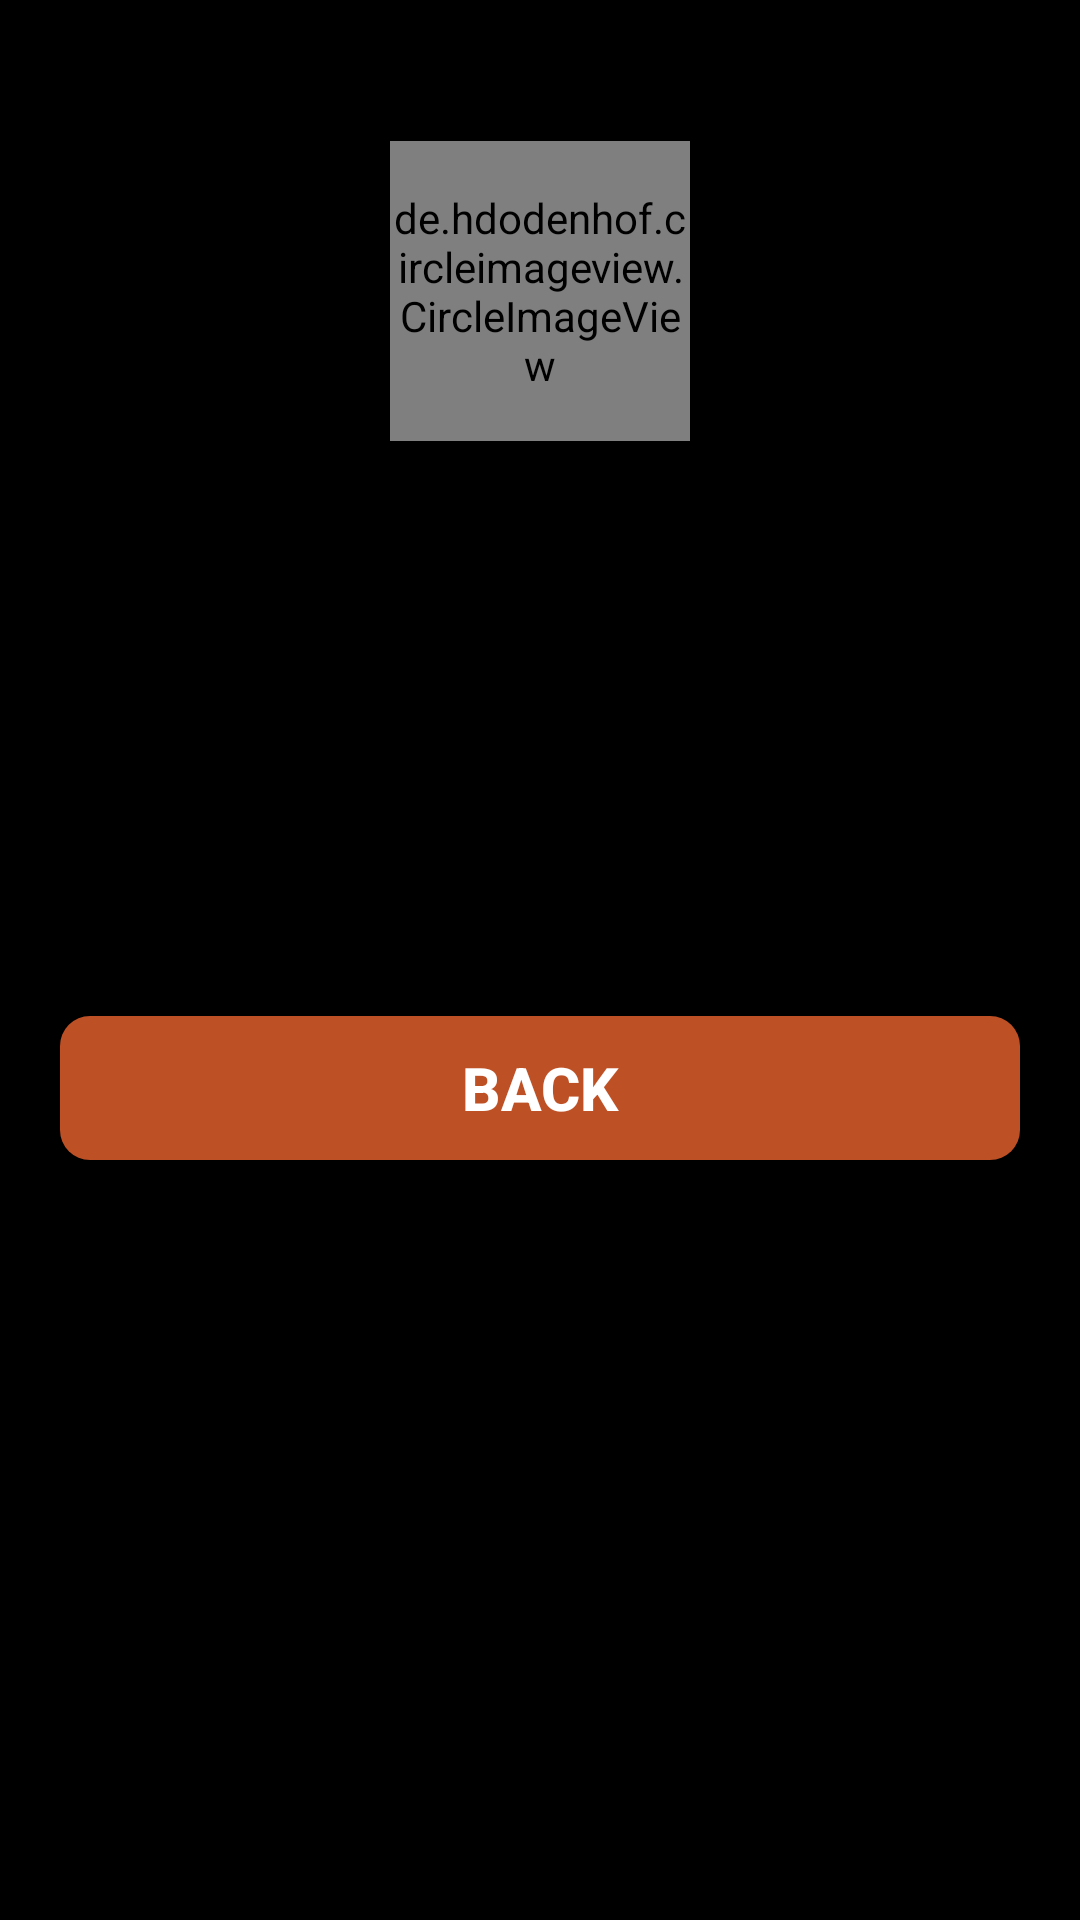

Layout XML and referenced resources for this Android screen:
<!-- AndroidManifest.xml: application theme Theme.Blood_Bank_2022 -->
<!-- res/layout/activity_profile.xml -->
<?xml version="1.0" encoding="utf-8"?>
<LinearLayout xmlns:android="http://schemas.android.com/apk/res/android"
    xmlns:app="http://schemas.android.com/apk/res-auto"
    xmlns:tools="http://schemas.android.com/tools"
    android:layout_width="match_parent"
    android:layout_height="match_parent"
    android:background="#000"
    android:orientation="vertical"
    tools:context=".ProfileActivity">


    <TextView
        android:id="@+id/type"
        android:layout_width="match_parent"
        android:layout_height="wrap_content"
        android:layout_margin="5dp"
        android:gravity="center"
        android:textAllCaps="true"
        android:textColor="#fff"
        android:textSize="20sp"
        android:textStyle="bold" />

    <de.hdodenhof.circleimageview.CircleImageView
        android:id="@+id/profileImage"
        android:layout_width="100dp"
        android:layout_height="100dp"
        android:layout_gravity="center"
        android:layout_margin="10dp"
        android:src="@drawable/profile" />

    <TextView
        android:id="@+id/name"
        android:layout_width="match_parent"
        android:layout_height="wrap_content"
        android:layout_margin="5dp"
        android:gravity="center"
        android:textAllCaps="true"
        android:textColor="#FFFFFFFF"
        android:textSize="18sp"
        android:textStyle="bold" />

    <TextView
        android:id="@+id/email"
        android:layout_width="match_parent"
        android:layout_height="wrap_content"
        android:layout_margin="5dp"
        android:gravity="center"
        android:textColor="#fff"
        android:textSize="18sp" />

    <TextView
        android:id="@+id/idNumber"
        android:layout_width="match_parent"
        android:layout_height="wrap_content"
        android:layout_margin="5dp"
        android:gravity="center"
        android:textColor="#fff"
        android:textSize="18sp" />

    <TextView
        android:id="@+id/phoneNumber"
        android:layout_width="match_parent"
        android:layout_height="wrap_content"
        android:layout_margin="5dp"
        android:gravity="center"
        android:textColor="#fff"
        android:textSize="18sp" />

    <TextView
        android:id="@+id/bloodGroup"
        android:layout_width="match_parent"
        android:layout_height="wrap_content"
        android:layout_margin="5dp"
        android:gravity="center"
        android:textColor="#fff"
        android:textSize="18sp" />

    <Button

        android:id="@+id/backButton"
        android:layout_width="match_parent"
        android:layout_height="wrap_content"
        android:layout_marginStart="20dp"
        android:layout_marginTop="10dp"
        android:layout_marginEnd="20dp"
        android:background="@drawable/buttons_background"
        android:gravity="center"
        android:text="Back"
        android:textColor="#fff"
        android:textSize="20sp"
        android:textStyle="bold" />

</LinearLayout>
<!-- resources referenced by this layout -->
<resources>
  <!-- drawable buttons_background (drawable-v24) -->
  <?xml version="1.0" encoding="utf-8"?>
  <shape xmlns:android="http://schemas.android.com/apk/res/android">
  <solid
      android:color="#Be5025"/>
  <corners
      android:radius="10dp"/>
  </shape>
  <!-- drawable profile: png bitmap (drawable-v24, 25954 bytes) -->
  <style name="Theme.Blood_Bank_2022" parent="Theme.MaterialComponents.DayNight.DarkActionBar">
          
          <item name="colorPrimary">@color/purple_500</item>
          <item name="colorPrimaryVariant">@color/purple_700</item>
          <item name="colorOnPrimary">@color/white</item>
          
          <item name="colorSecondary">@color/teal_200</item>
          <item name="colorSecondaryVariant">@color/teal_700</item>
          <item name="colorOnSecondary">@color/black</item>
          
          <item name="android:statusBarColor">?attr/colorPrimaryVariant</item>
          
      </style>
  <color name="purple_500">#BE3725</color>
  <color name="purple_700">#E8103C</color>
  <color name="white">#FFFFFFFF</color>
  <color name="teal_200">#DA030A</color>
  <color name="teal_700">#FF018786</color>
  <color name="black">#FF000000</color>
</resources>
